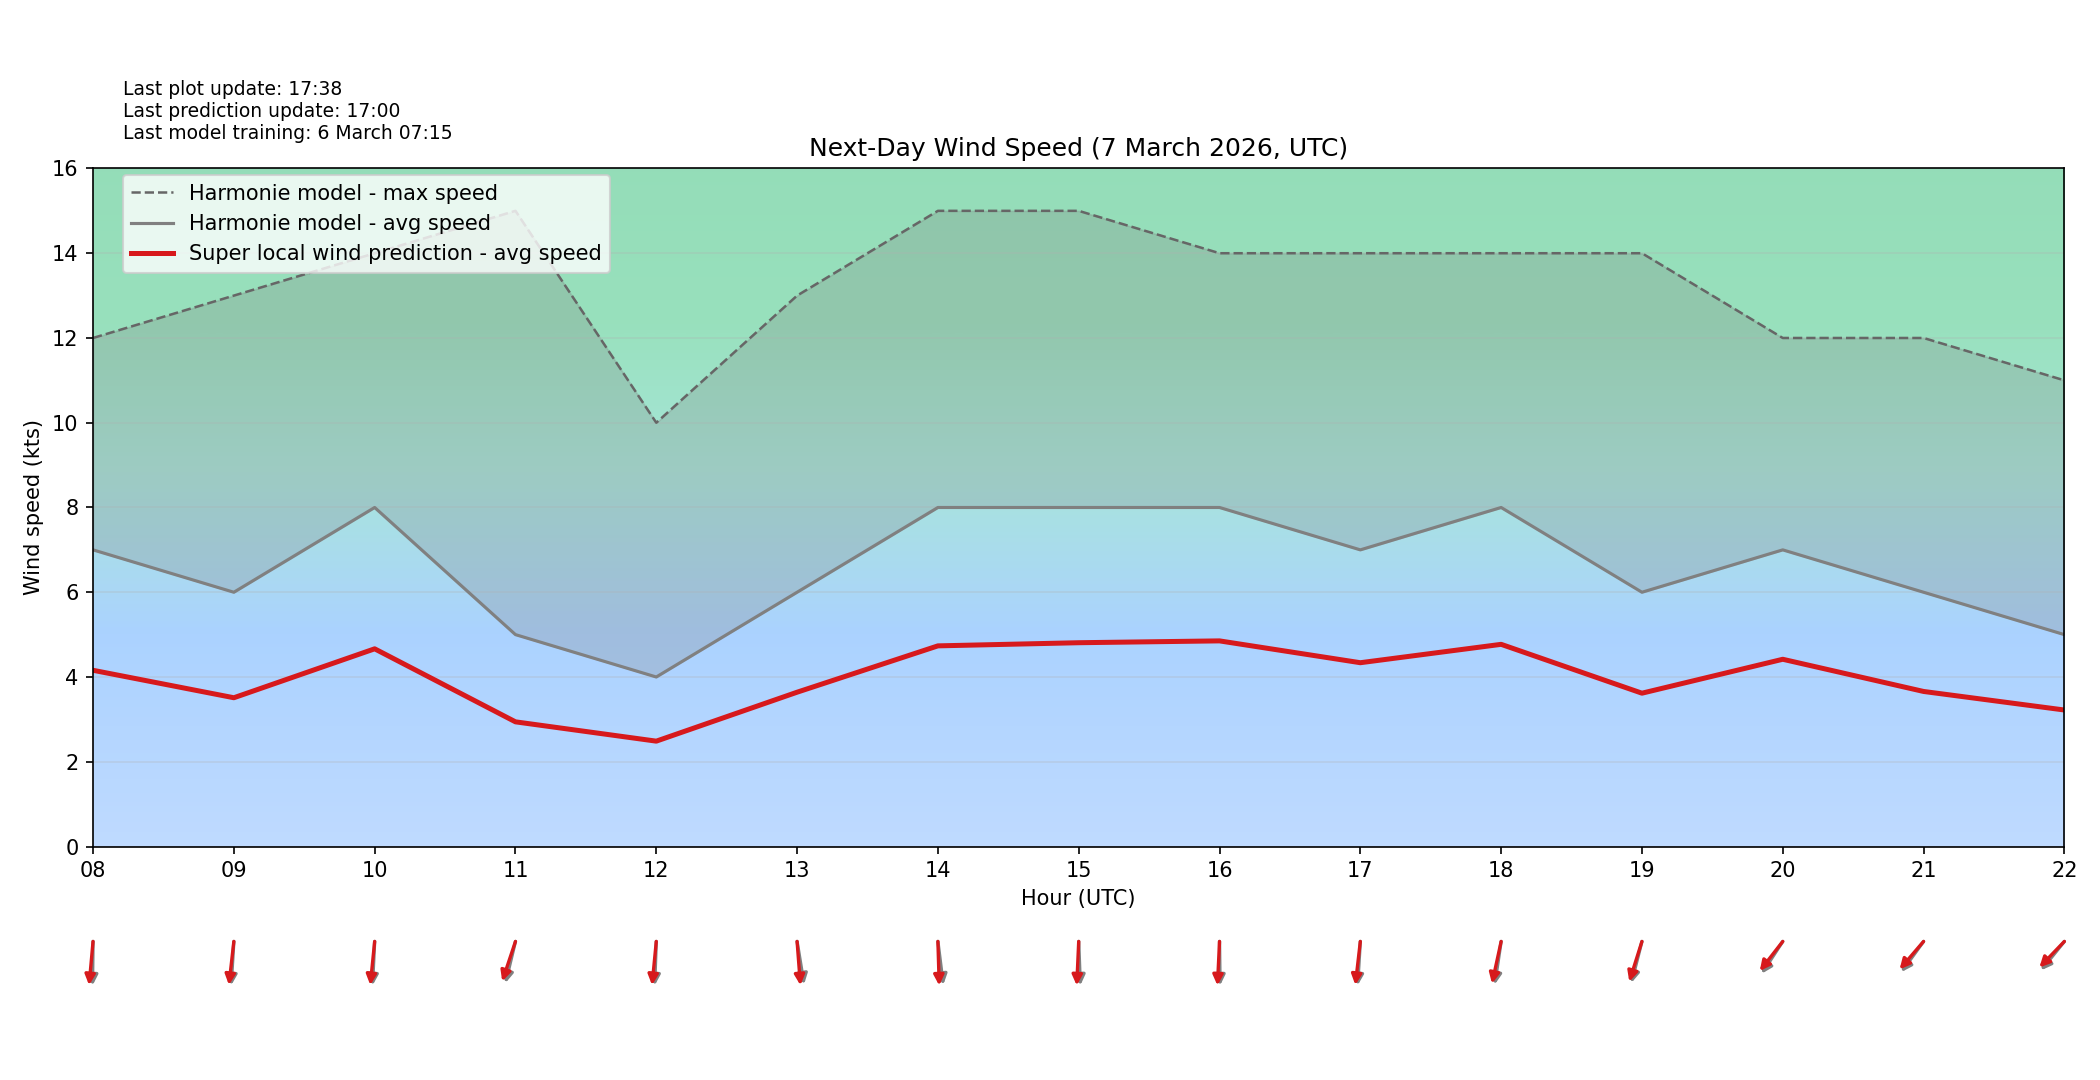

The table this chart was drawn from, first rows:
target_time_utc, hour_utc, forecast_wind_speed, lstm_pred_wind_speed, delta_speed_lstm_minus_forecast, forecast_wind_dir_deg, lstm_pred_wind_dir_deg, delta_dir_lstm_minus_forecast
2026-03-07T00:00:00Z, 00, 6.0, 3.765, -2.235, 344.0, 355, 10.99
2026-03-07T01:00:00Z, 01, 3.0, 1.885, -1.115, 2.0, 9.902, 7.902
2026-03-07T02:00:00Z, 02, 4.0, 2.466, -1.534, 320.0, 324.6, 4.638
2026-03-07T03:00:00Z, 03, 5.0, 3.026, -1.974, 321.0, 325.9, 4.863
2026-03-07T04:00:00Z, 04, 7.0, 4.267, -2.733, 330.0, 334.2, 4.195
2026-03-07T05:00:00Z, 05, 6.0, 3.681, -2.319, 340.0, 344.7, 4.702
2026-03-07T06:00:00Z, 06, 7.0, 4.211, -2.789, 347.0, 353.1, 6.124
2026-03-07T07:00:00Z, 07, 6.0, 3.593, -2.407, 355.0, 0.5358, 5.536
2026-03-07T08:00:00Z, 08, 7.0, 4.158, -2.842, 1.0, 7.329, 6.329
2026-03-07T09:00:00Z, 09, 6.0, 3.51, -2.49, 5.0, 9.153, 4.153
2026-03-07T10:00:00Z, 10, 8.0, 4.665, -3.335, 4.0, 8.147, 4.147
2026-03-07T11:00:00Z, 11, 5.0, 2.942, -2.058, 19.0, 25.38, 6.378
2026-03-07T12:00:00Z, 12, 4.0, 2.486, -1.514, 3.0, 7.869, 4.869
2026-03-07T13:00:00Z, 13, 6.0, 3.641, -2.359, 347.0, 353.8, 6.786
2026-03-07T14:00:00Z, 14, 8.0, 4.735, -3.265, 350.0, 357.6, 7.551
2026-03-07T15:00:00Z, 15, 8.0, 4.809, -3.191, 357.0, 3.641, 6.641
2026-03-07T16:00:00Z, 16, 8.0, 4.852, -3.148, 359.0, 3.84, 4.84
2026-03-07T17:00:00Z, 17, 7.0, 4.337, -2.663, 5.0, 9.32, 4.32
2026-03-07T18:00:00Z, 18, 8.0, 4.771, -3.229, 12.0, 17.18, 5.177
2026-03-07T19:00:00Z, 19, 6.0, 3.618, -2.382, 20.0, 24.18, 4.18
2026-03-07T20:00:00Z, 20, 7.0, 4.418, -2.582, 43.0, 47.97, 4.965
2026-03-07T21:00:00Z, 21, 6.0, 3.659, -2.341, 46.0, 50.69, 4.69
2026-03-07T22:00:00Z, 22, 5.0, 3.221, -1.779, 49.0, 53.89, 4.892
2026-03-07T23:00:00Z, 23, 5.0, 3.157, -1.843, 35.0, 40.67, 5.672
